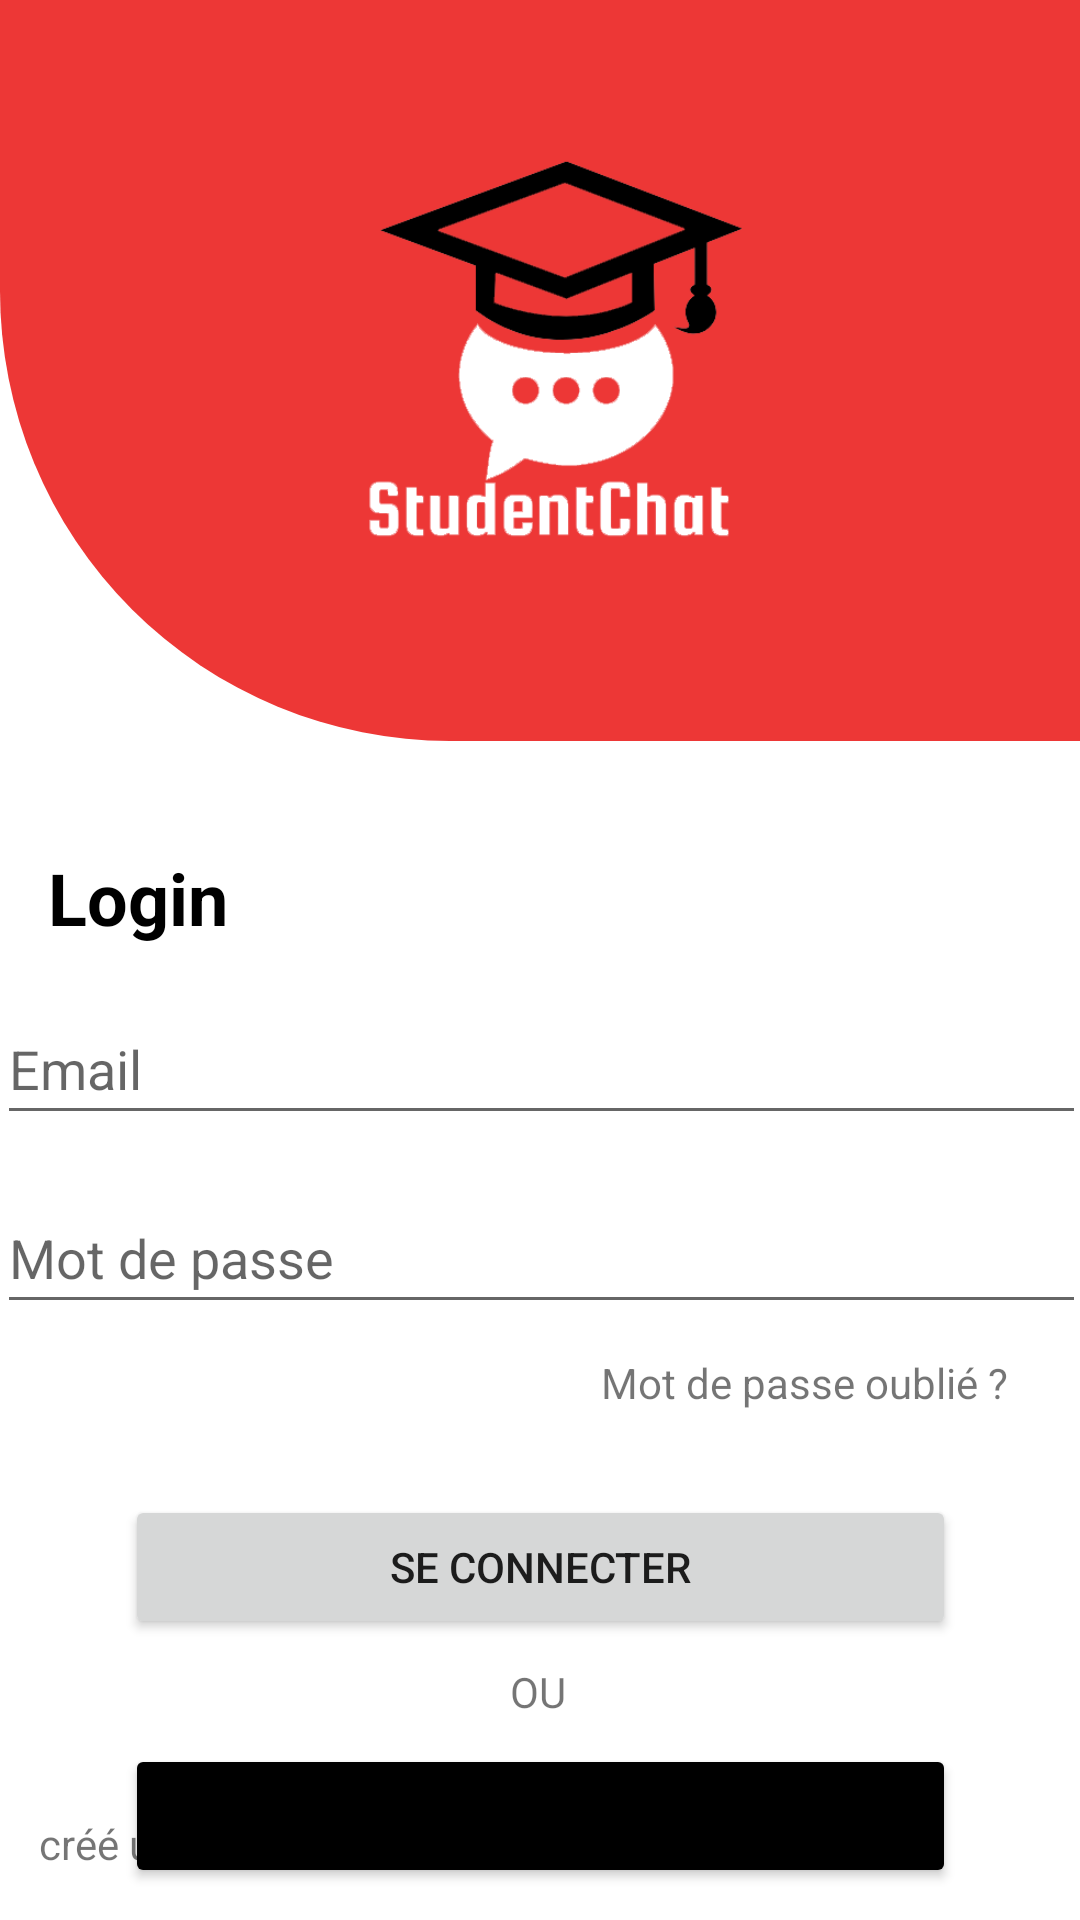

Android layout source for this screen:
<!-- AndroidManifest.xml: application theme Theme.StudentChat -->
<!-- res/layout/activity_login.xml -->
<?xml version="1.0" encoding="utf-8"?>
<androidx.constraintlayout.widget.ConstraintLayout xmlns:android="http://schemas.android.com/apk/res/android"
    xmlns:app="http://schemas.android.com/apk/res-auto"
    xmlns:tools="http://schemas.android.com/tools"
    android:layout_width="match_parent"
    android:layout_height="match_parent"
    tools:context=".activities.Login">

    <androidx.constraintlayout.widget.ConstraintLayout
        android:id="@+id/constraintLayout"
        android:layout_width="match_parent"
        android:layout_height="247dp"
        android:background="@drawable/login_shape"
        app:layout_constraintEnd_toEndOf="parent"
        app:layout_constraintStart_toStartOf="parent"
        app:layout_constraintTop_toTopOf="parent">

        <ImageView
            android:id="@+id/imageView4"
            android:layout_width="295dp"
            android:layout_height="183dp"
            android:src="@drawable/logo_white"
            app:layout_constraintBottom_toBottomOf="parent"
            app:layout_constraintEnd_toEndOf="parent"
            app:layout_constraintHorizontal_bias="0.611"
            app:layout_constraintStart_toStartOf="parent"
            app:layout_constraintTop_toTopOf="parent" />
    </androidx.constraintlayout.widget.ConstraintLayout>

    <TextView
        android:id="@+id/textView4"
        android:layout_width="wrap_content"
        android:layout_height="wrap_content"
        android:layout_marginStart="16dp"
        android:layout_marginTop="36dp"
        android:text="Login"
        android:textColor="@color/black"
        android:textSize="24sp"
        android:textStyle="bold"
        app:layout_constraintStart_toStartOf="parent"
        app:layout_constraintTop_toBottomOf="@+id/constraintLayout" />

    <EditText
        android:id="@+id/editTextTextEmailAddress2"
        android:layout_width="363dp"
        android:layout_height="47dp"
        android:layout_marginTop="16dp"
        android:ems="10"
        android:hint="Email"
        android:inputType="textEmailAddress"
        app:layout_constraintEnd_toEndOf="parent"
        app:layout_constraintStart_toStartOf="parent"
        app:layout_constraintTop_toBottomOf="@+id/textView4" />

    <EditText
        android:id="@+id/editTextTextPassword2"
        android:layout_width="363dp"
        android:layout_height="47dp"
        android:layout_marginTop="16dp"
        android:ems="10"
        android:hint="Mot de passe"
        android:inputType="textPassword"
        app:layout_constraintEnd_toEndOf="parent"
        app:layout_constraintStart_toStartOf="parent"
        app:layout_constraintTop_toBottomOf="@+id/editTextTextEmailAddress2" />

    <TextView
        android:id="@+id/textView6"
        android:layout_width="wrap_content"
        android:layout_height="wrap_content"
        android:layout_marginTop="10dp"
        android:layout_marginEnd="24dp"
        android:text="Mot de passe oublié ?"
        app:layout_constraintEnd_toEndOf="parent"
        app:layout_constraintTop_toBottomOf="@+id/editTextTextPassword2" />

    <Button
        android:id="@+id/btnLogin"
        android:layout_width="277dp"
        android:layout_height="wrap_content"
        android:layout_marginTop="28dp"
        android:text="Se connecter"
        app:cornerRadius="10dp"
        app:layout_constraintEnd_toEndOf="parent"
        app:layout_constraintStart_toStartOf="parent"
        app:layout_constraintTop_toBottomOf="@+id/textView6"
        tools:ignore="InvalidId" />

    <TextView
        android:id="@+id/textView7"
        android:layout_width="wrap_content"
        android:layout_height="wrap_content"
        android:layout_marginTop="8dp"
        android:text="OU"
        app:layout_constraintEnd_toEndOf="parent"
        app:layout_constraintHorizontal_bias="0.498"
        app:layout_constraintStart_toStartOf="parent"
        app:layout_constraintTop_toBottomOf="@+id/btnLogin" />

    <Button
        android:id="@+id/button3"
        android:layout_width="277dp"
        android:layout_height="wrap_content"
        android:layout_marginTop="8dp"
        android:backgroundTint="@color/black"
        android:text="Connecter avec google"
        app:cornerRadius="10dp"
        app:layout_constraintEnd_toEndOf="parent"
        app:layout_constraintStart_toStartOf="parent"
        app:layout_constraintTop_toBottomOf="@+id/textView7" />

    <TextView
        android:id="@+id/textView8"
        android:layout_width="wrap_content"
        android:layout_height="wrap_content"
        android:layout_marginBottom="16dp"
        android:text="créé un nouveau compte"
        app:layout_constraintBottom_toBottomOf="parent"
        app:layout_constraintEnd_toEndOf="parent"
        app:layout_constraintHorizontal_bias="0.062"
        app:layout_constraintStart_toStartOf="parent" />

</androidx.constraintlayout.widget.ConstraintLayout>
<!-- resources referenced by this layout -->
<resources>
  <color name="black">#FF000000</color>
  <!-- drawable login_shape (drawable) -->
  <?xml version="1.0" encoding="utf-8"?>
  <shape xmlns:android="http://schemas.android.com/apk/res/android">
      <solid
          android:color="@color/primary"/>
  
      <corners
          android:bottomLeftRadius="150dp"/>
  </shape>
  <!-- drawable logo_white: png bitmap (drawable, 21778 bytes) -->
  <style name="Theme.StudentChat" parent="Theme.MaterialComponents.DayNight.NoActionBar">
          
          <item name="colorPrimary">@color/primary</item>
          <item name="colorPrimaryVariant">@color/primary</item>
          <item name="colorOnPrimary">@color/white</item>
          
          <item name="colorSecondary">@color/secondary</item>
          <item name="colorSecondaryVariant">@color/secondaryVariant</item>
          <item name="colorOnSecondary">@color/black</item>
          
          <item name="android:statusBarColor">?attr/colorPrimaryVariant</item>
          
      </style>
  <color name="primary">#ED3736</color>
  <color name="white">#FFFFFFFF</color>
  <color name="secondary">#B2B3B7</color>
  <color name="secondaryVariant">#E0E1E6</color>
</resources>
